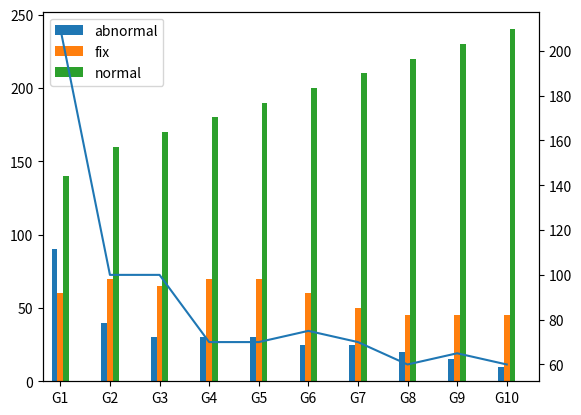

Recreate this plot in Python.
import matplotlib.pyplot as plt
import numpy as np
import pandas as pd

width = .35 # width of a bar

m1_t = pd.DataFrame({
 'abnormal' : [90,40,30,30,30,25,25,20,15,10],
 'fix' : [60,70,65,70,70,60,50,45,45,45],
 'normal' : [140,160,170,180,190,200,210,220,230,240],
 'bad_rate' : [210,100,100,70,70,75,70,60,65,60]})

m1_t[['abnormal','fix','normal']].plot(kind='bar', width = width)
m1_t['bad_rate'].plot(secondary_y=True)

ax = plt.gca()
plt.xlim([-width, len(m1_t['normal'])-width])
ax.set_xticklabels(('G1', 'G2', 'G3', 'G4', 'G5', 'G6', 'G7', 'G8', 'G9', 'G10'))

plt.show()